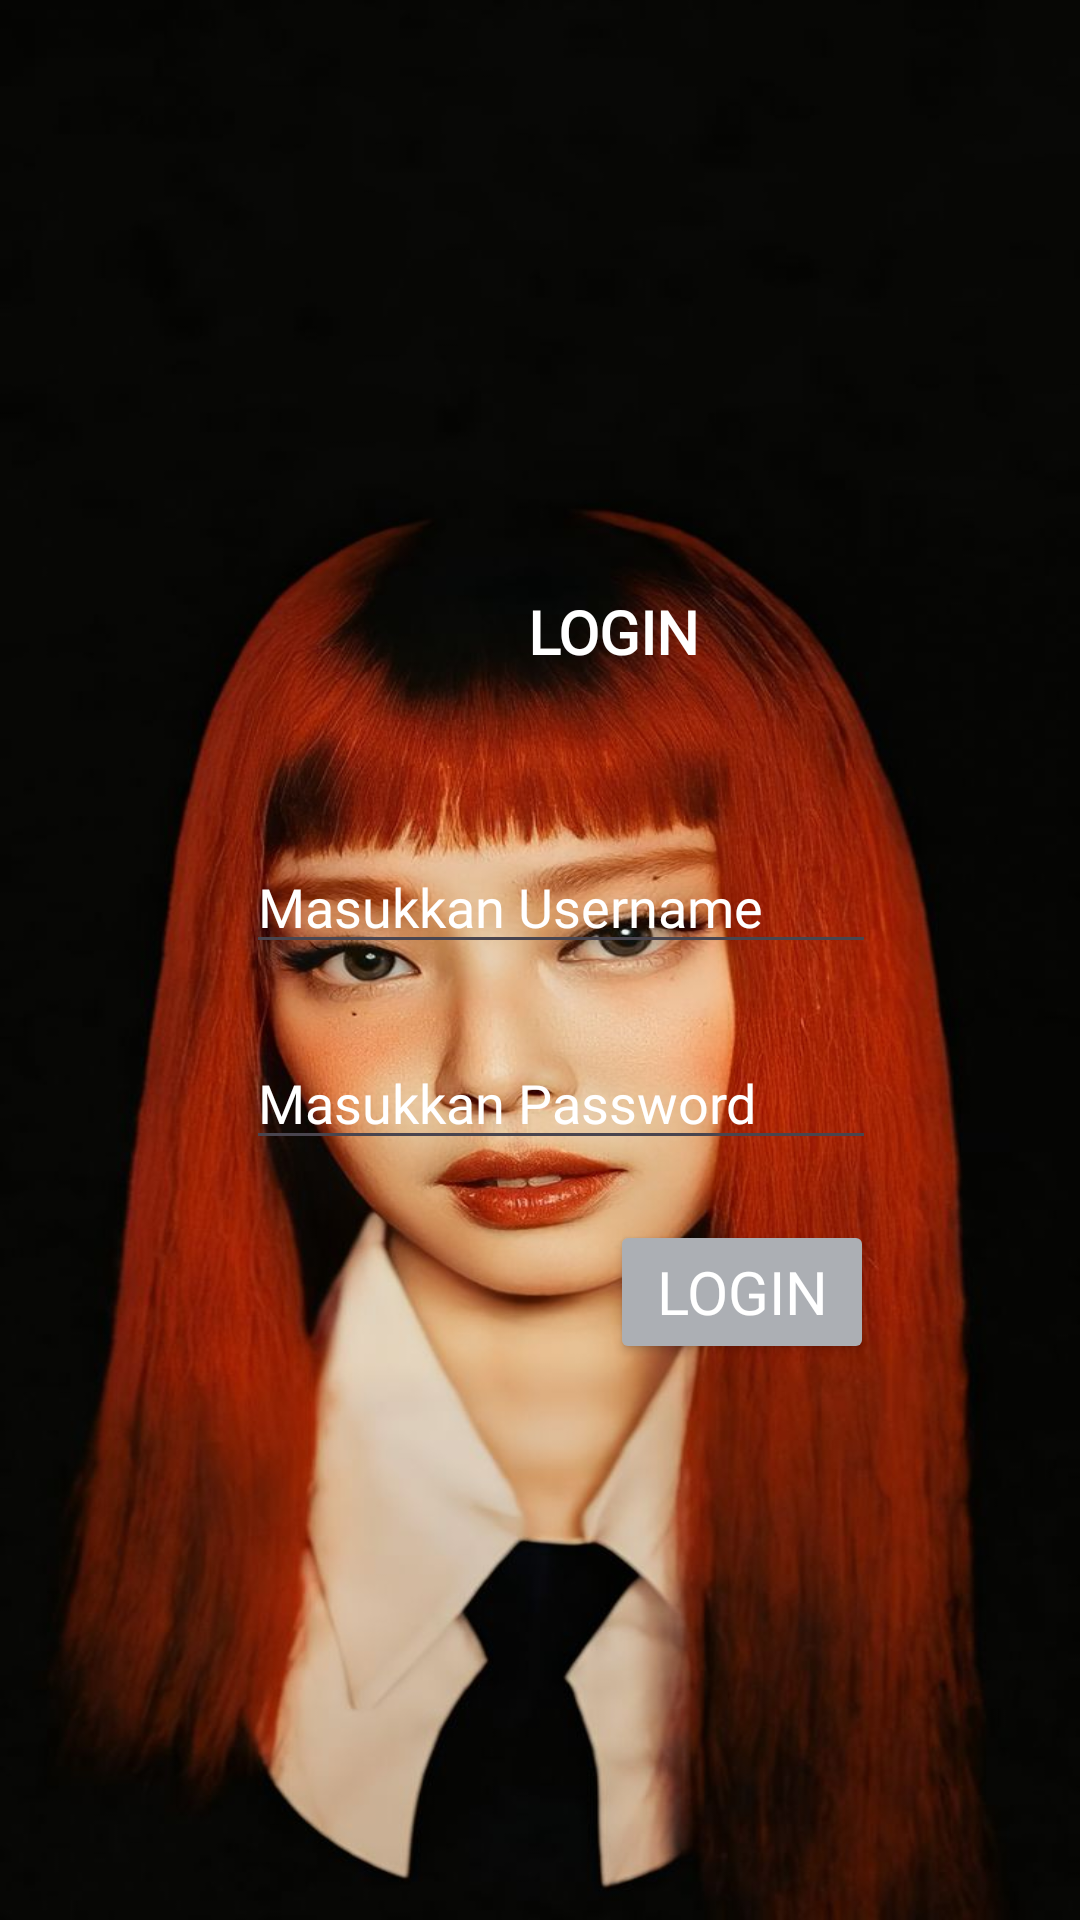

Write the Android layout XML for this screen, with the resource values it uses.
<!-- AndroidManifest.xml: application theme Theme.MIqbalAlfayyadh_3TIC -->
<!-- res/layout/activity_login.xml -->
<?xml version="1.0" encoding="utf-8"?>
<androidx.constraintlayout.widget.ConstraintLayout xmlns:android="http://schemas.android.com/apk/res/android"
    xmlns:app="http://schemas.android.com/apk/res-auto"
    xmlns:tools="http://schemas.android.com/tools"
    android:id="@+id/main"
    android:layout_width="match_parent"
    android:layout_height="match_parent"
    android:background="@drawable/wp"
    tools:context=".LoginActivity">

    <EditText
        android:id="@+id/edtusername"
        android:layout_width="wrap_content"
        android:layout_height="wrap_content"
        android:layout_marginTop="56dp"
        android:ems="10"
        android:fontFamily="@font/baksoap"
        android:hint="Masukkan Username"
        android:textColorHint="@color/white"
        android:inputType="text"
        android:text=""
        app:layout_constraintEnd_toEndOf="parent"
        app:layout_constraintHorizontal_bias="0.547"
        app:layout_constraintStart_toStartOf="parent"
        app:layout_constraintTop_toBottomOf="@+id/textView2" />

    <Button
        android:id="@+id/btnlogin"
        android:layout_width="wrap_content"
        android:layout_height="wrap_content"
        android:layout_marginTop="20dp"
        android:layout_marginHorizontal="30dp"
        android:backgroundTint="#ACAFB4"
        android:fontFamily="@font/baksoap"
        android:text="Login"
        android:textSize="20dp"
        android:textColor="@color/white"
        app:layout_constraintEnd_toEndOf="parent"
        app:layout_constraintHorizontal_bias="0.817"
        app:layout_constraintStart_toStartOf="parent"
        app:layout_constraintTop_toBottomOf="@+id/edtpassword" />

    <EditText
        android:id="@+id/edtpassword"
        android:layout_width="wrap_content"
        android:layout_height="wrap_content"
        android:layout_marginTop="24dp"
        android:ems="10"
        android:fontFamily="@font/baksoap"
        android:hint="Masukkan Password"
        android:inputType="textPassword"
        android:text=""
        android:textColorHint="@color/white"
        app:layout_constraintEnd_toEndOf="parent"
        app:layout_constraintHorizontal_bias="0.547"
        app:layout_constraintStart_toStartOf="parent"
        app:layout_constraintTop_toBottomOf="@+id/edtusername" />

    <ImageView
        android:id="@+id/imageView"
        android:layout_width="59dp"
        android:layout_height="113dp"
        android:layout_marginTop="68dp"
        app:layout_constraintEnd_toEndOf="parent"
        app:layout_constraintHorizontal_bias="0.511"
        app:layout_constraintStart_toStartOf="parent"
        app:layout_constraintTop_toTopOf="parent"
        app:srcCompat="@drawable/us" />

    <TextView
        android:id="@+id/textView2"
        android:layout_width="wrap_content"
        android:layout_height="wrap_content"
        android:layout_marginStart="176dp"
        android:layout_marginTop="16dp"
        android:layout_marginEnd="141dp"
        android:fontFamily="@font/baksoap"
        android:textColor="@color/white"
        android:text="LOGIN"
        android:textSize="20sp"
        android:textStyle="bold"
        app:layout_constraintEnd_toEndOf="parent"
        app:layout_constraintHorizontal_bias="0.0"
        app:layout_constraintStart_toStartOf="parent"
        app:layout_constraintTop_toBottomOf="@+id/imageView" />

</androidx.constraintlayout.widget.ConstraintLayout>
<!-- resources referenced by this layout -->
<resources>
  <color name="white">#FFFFFFFF</color>
  <!-- drawable wp: jpg bitmap (drawable, 77907 bytes) -->
  <style name="Theme.MIqbalAlfayyadh_3TIC" parent="Base.Theme.MIqbalAlfayyadh_3TIC" />
  <style name="Base.Theme.MIqbalAlfayyadh_3TIC" parent="Theme.Material3.DayNight.NoActionBar">
          
          
      </style>
</resources>
